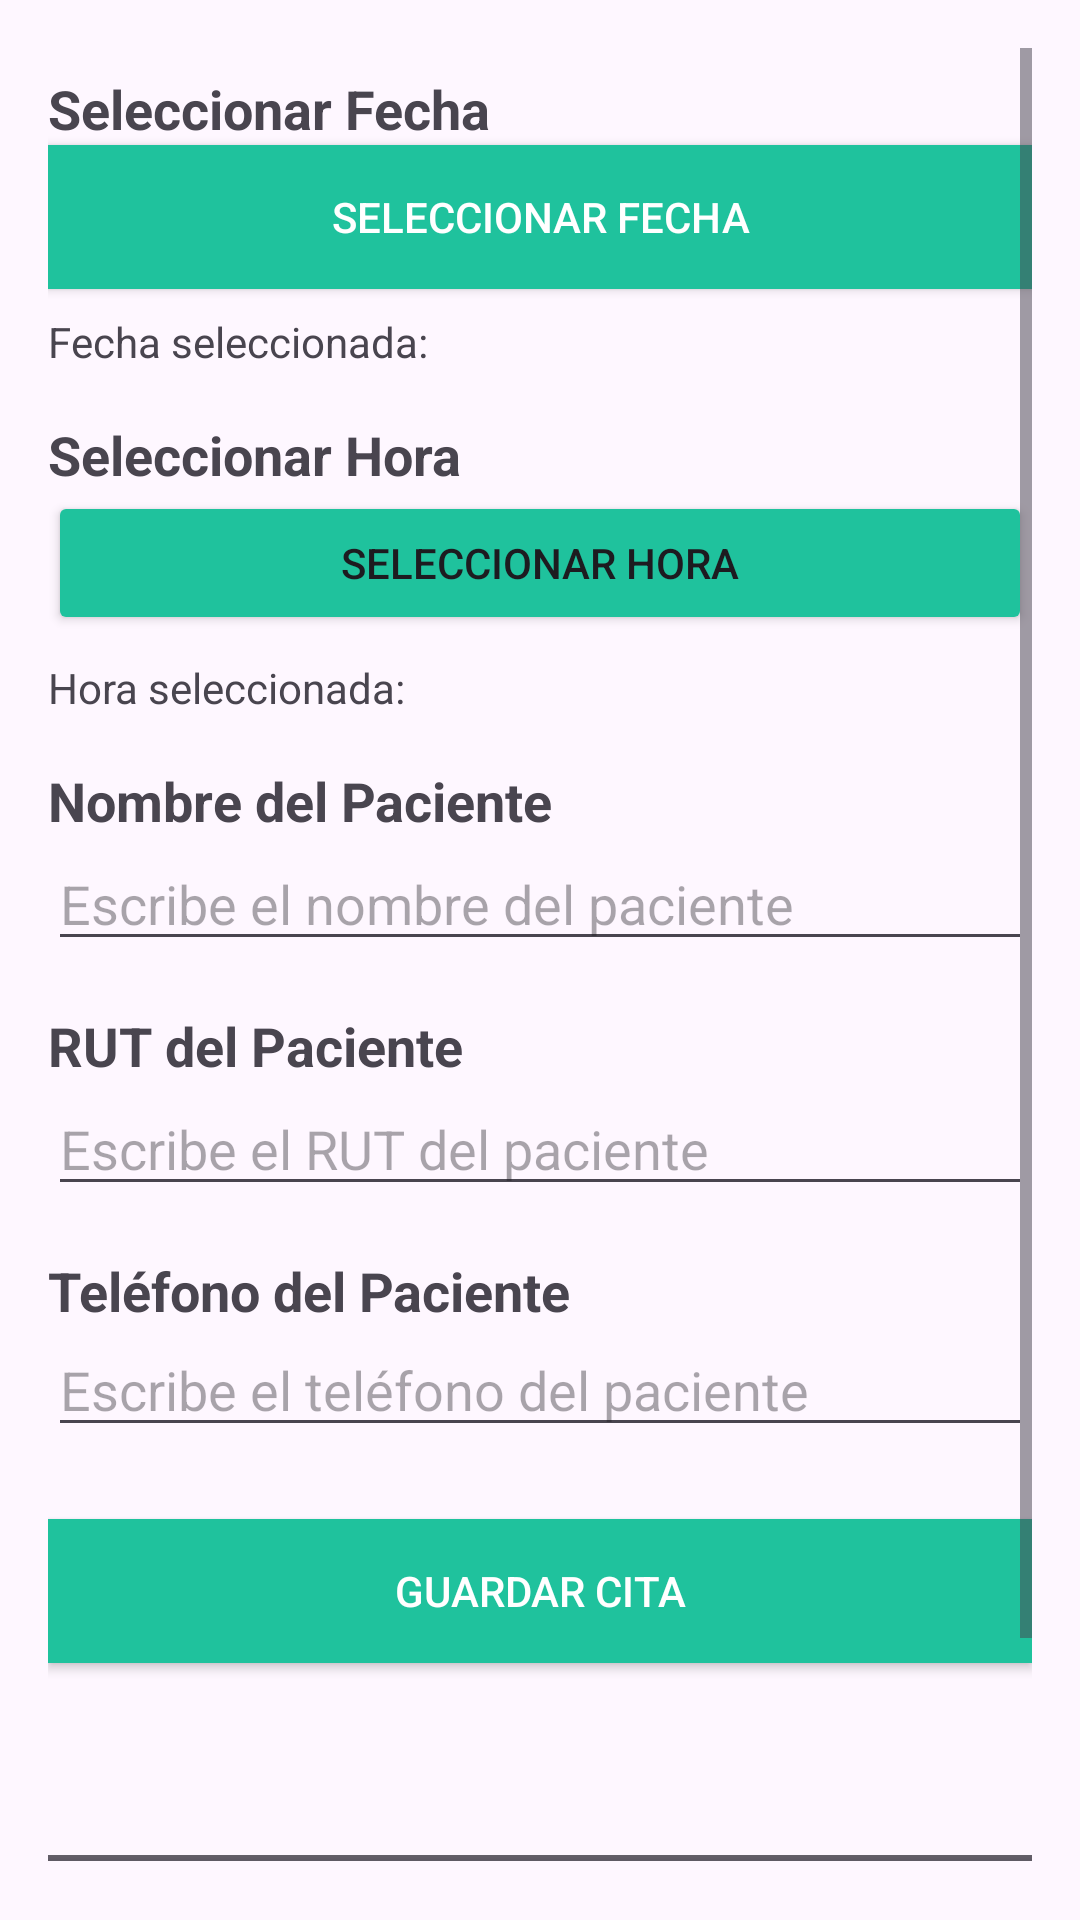

This screen was rendered from an Android layout file. Write that file and the resources it references.
<!-- AndroidManifest.xml: application theme Theme.ReservaCitasMedicas -->
<!-- res/layout/activity_create_appointment.xml -->
<?xml version="1.0" encoding="utf-8"?>
<androidx.constraintlayout.widget.ConstraintLayout xmlns:android="http://schemas.android.com/apk/res/android"
    xmlns:app="http://schemas.android.com/apk/res-auto"
    xmlns:tools="http://schemas.android.com/tools"
    android:id="@+id/main"
    android:layout_width="match_parent"
    android:layout_height="match_parent"
    tools:context=".Activity.CreateAppointmentActivity">


    <ScrollView xmlns:android="http://schemas.android.com/apk/res/android"
        android:layout_width="match_parent"
        android:layout_height="match_parent"
        android:padding="16dp">

        <LinearLayout
            android:layout_width="match_parent"
            android:layout_height="wrap_content"
            android:orientation="vertical">

            
            <TextView
                android:layout_width="wrap_content"
                android:layout_height="wrap_content"
                android:text="Seleccionar Fecha"
                android:textSize="18sp"
                android:textStyle="bold"
                android:layout_marginTop="8dp" />

            <Button
                android:id="@+id/btnSelectDate"
                android:layout_width="match_parent"
                android:layout_height="wrap_content"
                android:text="Seleccionar Fecha"
                android:background="@color/darkGreen"
                android:textColor="@color/white"/>

            <TextView
                android:id="@+id/tvSelectedDate"
                android:layout_width="wrap_content"
                android:layout_height="wrap_content"
                android:text="Fecha seleccionada: "
                android:layout_marginTop="8dp" />

            
            <TextView
                android:layout_width="wrap_content"
                android:layout_height="wrap_content"
                android:text="Seleccionar Hora"
                android:textSize="18sp"
                android:textStyle="bold"
                android:layout_marginTop="16dp" />

            <Button
                android:id="@+id/btnSelectTime"
                android:layout_width="match_parent"
                android:layout_height="wrap_content"
                android:text="Seleccionar Hora"
                android:backgroundTint="@color/darkGreen"/>

            <TextView
                android:id="@+id/tvSelectedTime"
                android:layout_width="wrap_content"
                android:layout_height="wrap_content"
                android:text="Hora seleccionada: "
                android:layout_marginTop="8dp" />

            
            <TextView
                android:layout_width="wrap_content"
                android:layout_height="wrap_content"
                android:text="Nombre del Paciente"
                android:textSize="18sp"
                android:textStyle="bold"
                android:layout_marginTop="16dp" />

            <EditText
                android:id="@+id/etPatientName"
                android:layout_width="match_parent"
                android:layout_height="wrap_content"
                android:hint="Escribe el nombre del paciente"
                android:inputType="textPersonName" />

            
            <TextView
                android:layout_width="wrap_content"
                android:layout_height="wrap_content"
                android:text="RUT del Paciente"
                android:textSize="18sp"
                android:textStyle="bold"
                android:layout_marginTop="16dp" />

            <EditText
                android:id="@+id/etRUT"
                android:layout_width="match_parent"
                android:layout_height="wrap_content"
                android:hint="Escribe el RUT del paciente"
                android:inputType="text" />

            
            <TextView
                android:layout_width="wrap_content"
                android:layout_height="wrap_content"
                android:text="Teléfono del Paciente"
                android:textSize="18sp"
                android:textStyle="bold"
                android:layout_marginTop="16dp" />

            <EditText
                android:id="@+id/etPhone"
                android:layout_width="match_parent"
                android:layout_height="40dp"
                android:hint="Escribe el teléfono del paciente"
                android:inputType="phone" />

            
            <Button
                android:id="@+id/btnSaveAppointment"
                android:layout_width="match_parent"
                android:layout_height="match_parent"
                android:text="Guardar Cita"
                android:layout_marginTop="24dp"
                android:background="@color/darkGreen"
                android:textColor="@android:color/white" />

            <NumberPicker
                android:id="@+id/numberPickerDates"
                android:layout_width="match_parent"
                android:layout_height="wrap_content" />

        </LinearLayout>
    </ScrollView>
</androidx.constraintlayout.widget.ConstraintLayout>
<!-- resources referenced by this layout -->
<resources>
  <color name="darkGreen">#1fc29d</color>
  <color name="white">#FFFFFFFF</color>
  <style name="Theme.ReservaCitasMedicas" parent="Base.Theme.ReservaCitasMedicas" />
  <style name="Base.Theme.ReservaCitasMedicas" parent="Theme.Material3.DayNight.NoActionBar">
          
          
      </style>
</resources>
